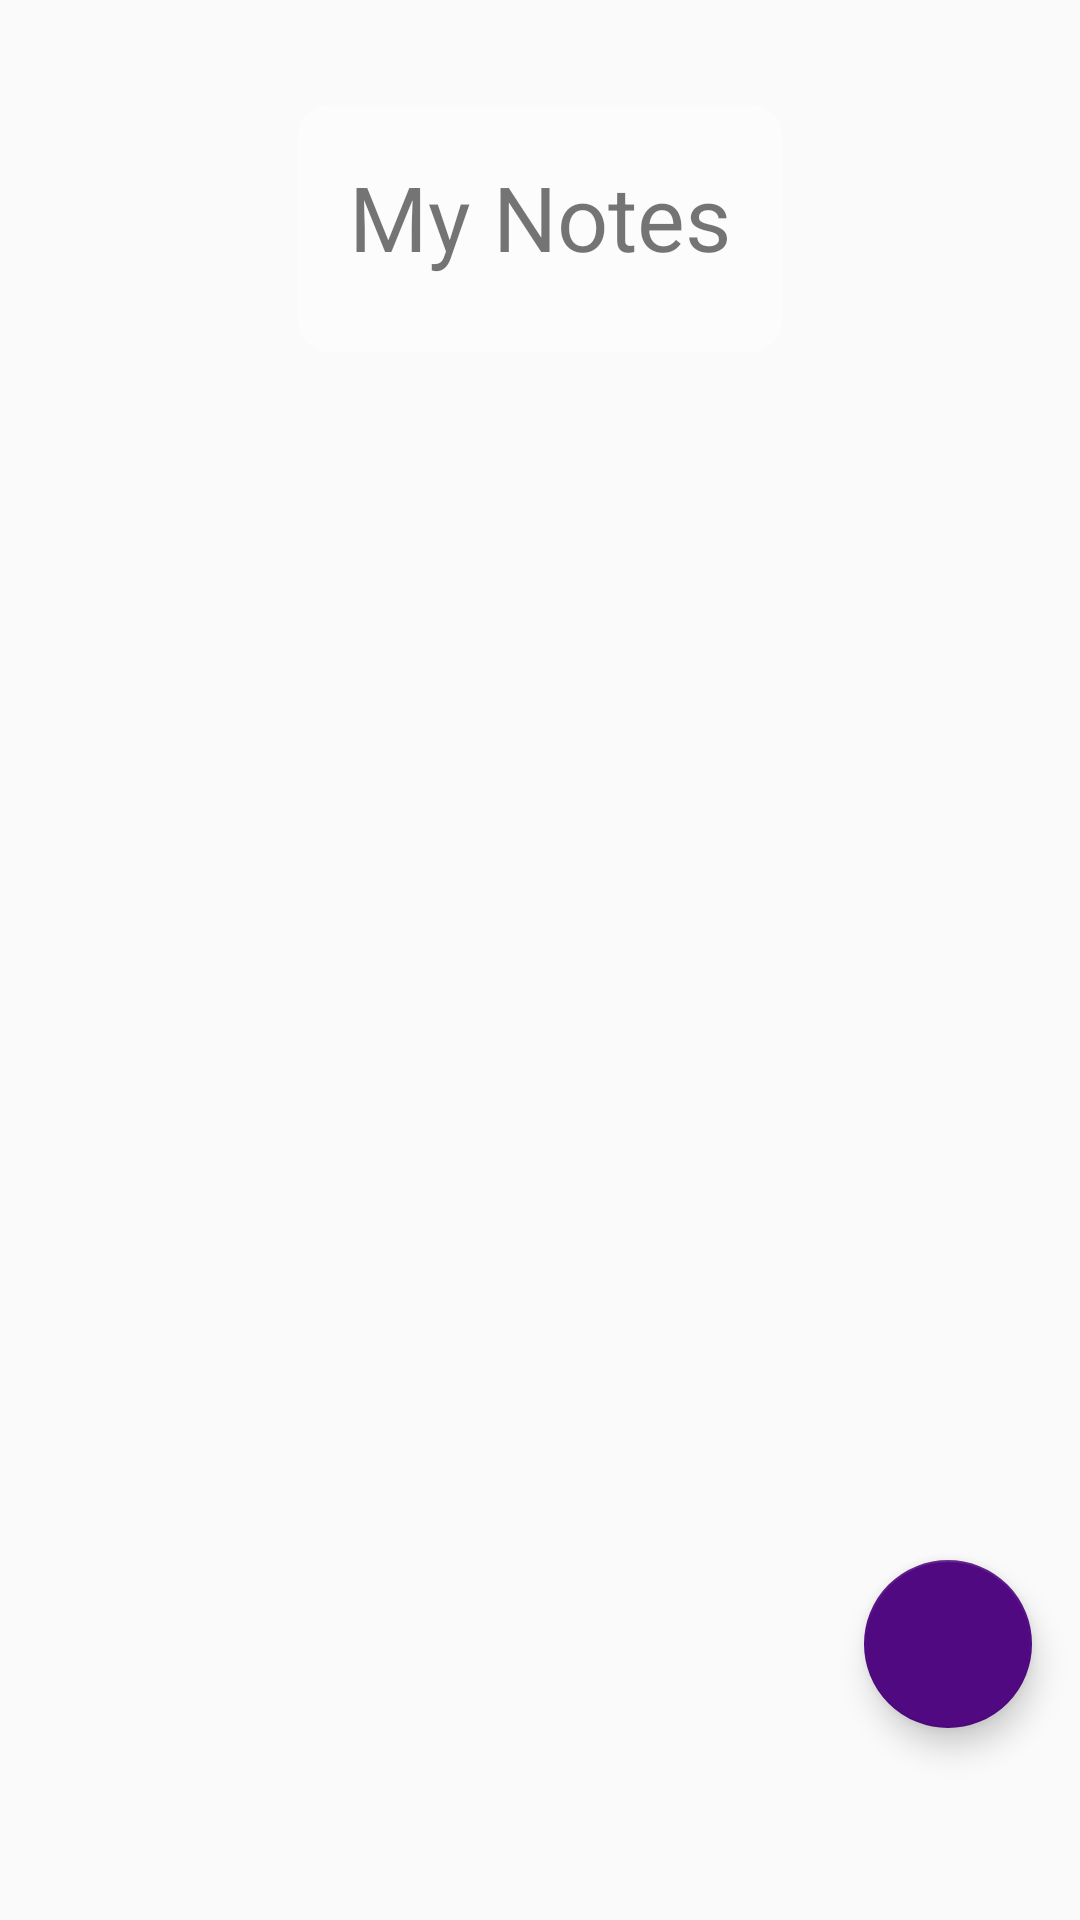

This screen was rendered from an Android layout file. Write that file and the resources it references.
<!-- AndroidManifest.xml: application theme DarkTheme -->
<!-- res/layout/activity_my_notes.xml -->
<?xml version="1.0" encoding="utf-8"?>
<FrameLayout xmlns:android="http://schemas.android.com/apk/res/android"
    xmlns:app="http://schemas.android.com/apk/res-auto"
    xmlns:tools="http://schemas.android.com/tools"
    android:layout_width="match_parent"
    android:layout_height="match_parent"
    tools:context=".mynotes.MyNotesActivity"
    android:id="@+id/background"
    android:orientation="vertical"
    android:fitsSystemWindows="true"
    >

    <LinearLayout xmlns:android="http://schemas.android.com/apk/res/android"
        xmlns:app="http://schemas.android.com/apk/res-auto"
        xmlns:tools="http://schemas.android.com/tools"
        android:layout_width="match_parent"
        android:layout_height="match_parent"
        tools:context=".expenses.MyNotesActivity"
        android:orientation="vertical"
        >
            <android.support.v7.widget.CardView
                xmlns:android="http://schemas.android.com/apk/res/android"
                xmlns:card_view="http://schemas.android.com/apk/res-auto"
                android:id="@+id/card_view_welcome"
                android:layout_width="wrap_content"
                android:layout_height="wrap_content"
                android:layout_gravity="center"
                android:layout_marginTop="35dp"
                android:layout_marginHorizontal="15dp"
                android:layout_marginBottom="15dp"
                card_view:contentPadding="1dp"
                card_view:cardElevation="0dp"
                card_view:cardBackgroundColor="#55ffffff"
                card_view:cardCornerRadius="10dp"
                >

                <LinearLayout xmlns:android="http://schemas.android.com/apk/res/android"
                    xmlns:app="http://schemas.android.com/apk/res-auto"
                    xmlns:tools="http://schemas.android.com/tools"
                    android:layout_width="wrap_content"
                    android:layout_height="wrap_content"
                    android:layout_margin="9dp"
                    android:orientation="vertical"
                    >

                    <TextView
                        android:layout_width="match_parent"
                        android:layout_height="wrap_content"
                        android:gravity="center_horizontal"
                        android:paddingBottom="15dp"
                        android:layout_marginTop="7dp"
                        android:layout_marginHorizontal="7dp"
                        android:text="My Notes"
                        android:textSize="30sp"
                        />
                </LinearLayout>
            </android.support.v7.widget.CardView>



        <android.support.v7.widget.RecyclerView
            android:layout_width="match_parent"
            android:layout_height="wrap_content"
            android:id="@+id/rv"
            android:paddingBottom="45dp">
        </android.support.v7.widget.RecyclerView>





    </LinearLayout>

    <android.support.design.widget.FloatingActionButton
        android:id="@+id/fab_create"
        android:layout_width="wrap_content"
        android:layout_height="wrap_content"
        android:layout_gravity="end|bottom"
        android:layout_marginEnd="16dp"
        android:layout_marginRight="16dp"
        android:layout_marginBottom="64dp"
        android:src="@drawable/ic_add_48"
        app:backgroundTint="@color/colorPrimaryDT">


    </android.support.design.widget.FloatingActionButton>

</FrameLayout>
<!-- resources referenced by this layout -->
<resources>
  <color name="colorPrimaryDT">#510981</color>
  <style name="DarkTheme" parent="Theme.AppCompat.Light.NoActionBar">
          
          <item name="colorPrimary">@color/colorPrimaryDT</item>
          <item name="colorPrimaryDark">@color/colorPrimaryDarkDT</item>
          <item name="colorAccent">@color/colorAccentDT</item>
  
      </style>
  <color name="colorPrimaryDarkDT">#D81B60</color>
  <color name="colorAccentDT">#00002b</color>
</resources>
